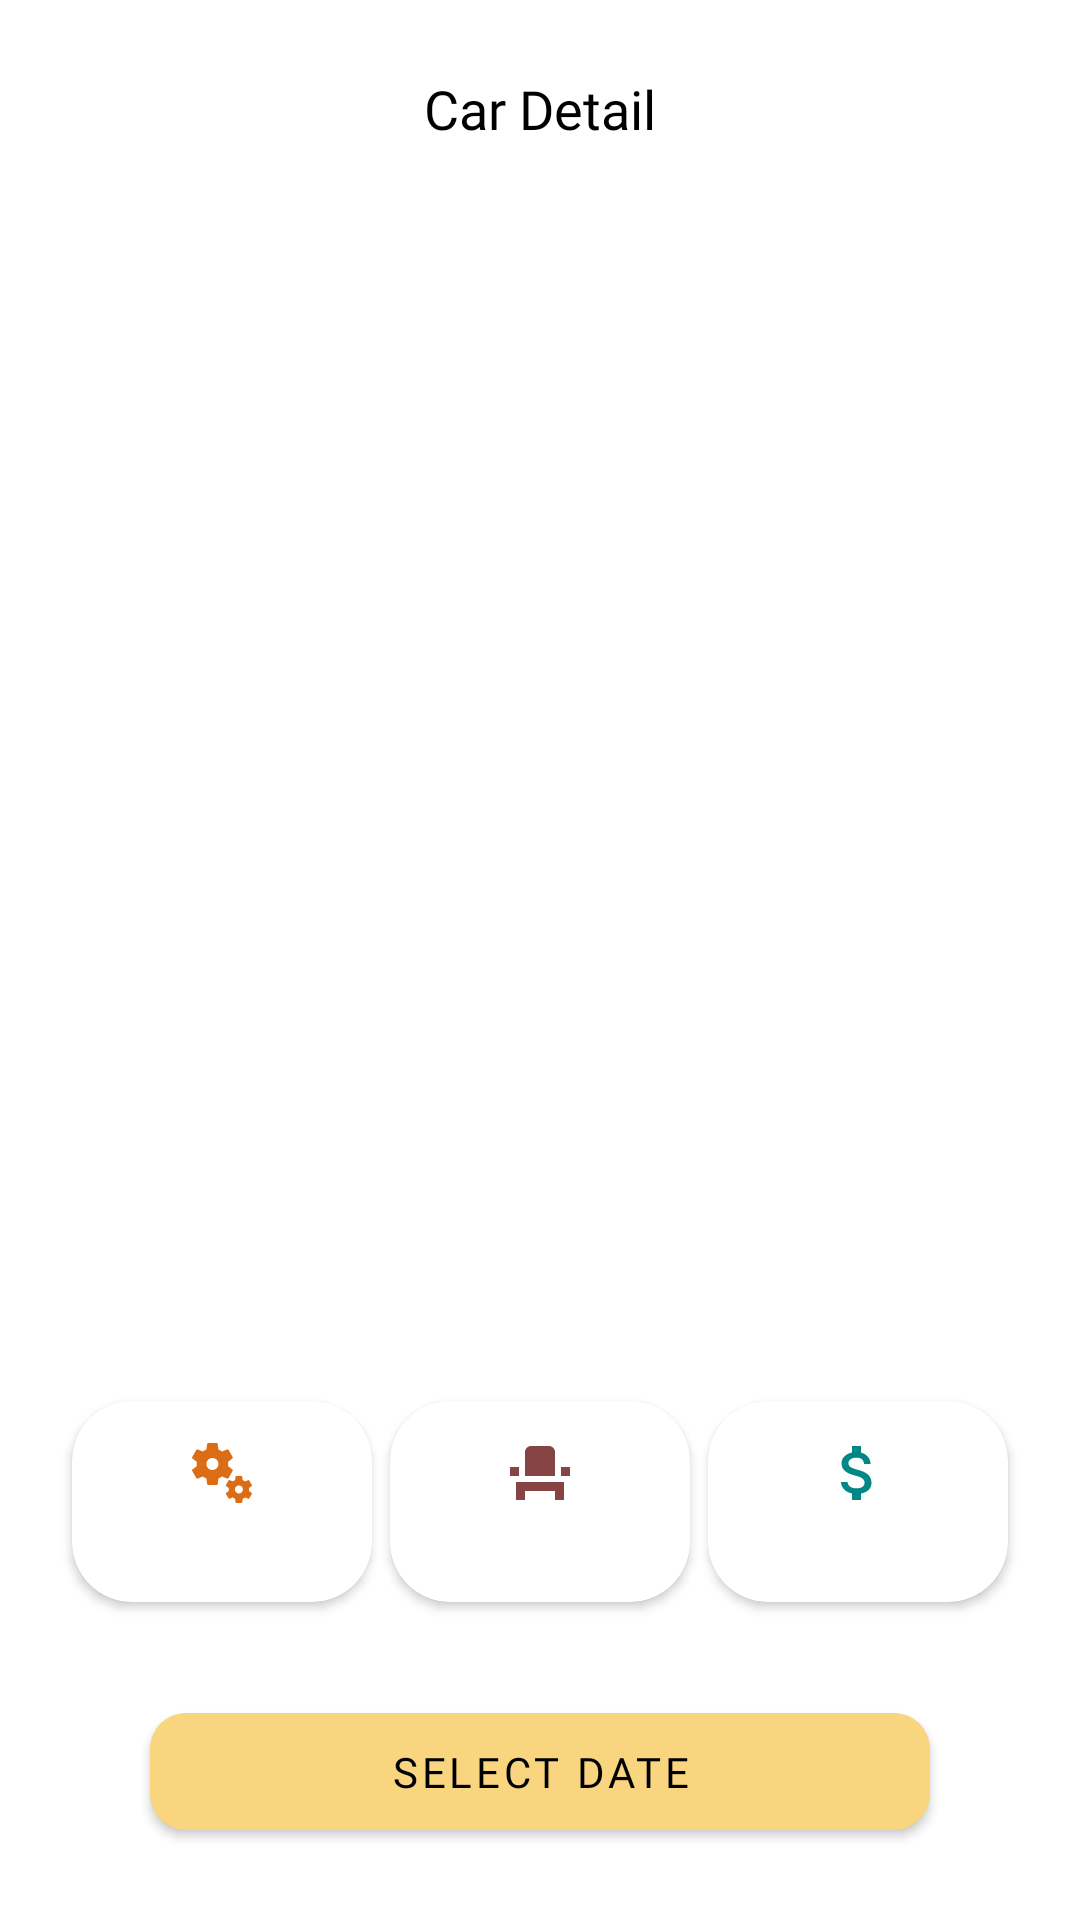

Android layout source for this screen:
<!-- AndroidManifest.xml: application theme Theme.Moren -->
<!-- res/layout/activity_detail.xml -->
<?xml version="1.0" encoding="utf-8"?>
<androidx.constraintlayout.widget.ConstraintLayout xmlns:android="http://schemas.android.com/apk/res/android"
    xmlns:app="http://schemas.android.com/apk/res-auto"
    xmlns:tools="http://schemas.android.com/tools"
    android:layout_width="match_parent"
    android:layout_height="match_parent"
    android:background="@color/white"
    tools:context=".App.DetailActivity">

    <ImageView
        android:id="@+id/ic_back"
        android:layout_width="wrap_content"
        android:layout_height="wrap_content"
        android:layout_marginStart="24dp"
        android:layout_marginTop="24dp"
        app:layout_constraintStart_toStartOf="parent"
        app:layout_constraintTop_toTopOf="parent"
        app:srcCompat="@drawable/ic_baseline_keyboard_backspace_24"
        android:contentDescription="@string/app_name" />

    <androidx.cardview.widget.CardView
        android:id="@+id/card_view_detail"
        android:layout_width="match_parent"
        android:layout_height="200dp"
        android:layout_marginStart="24dp"
        android:layout_marginTop="16dp"
        android:layout_marginEnd="24dp"
        android:background="@android:color/white"
        app:cardBackgroundColor="@color/white"
        app:cardCornerRadius="20dp"
        app:cardElevation="0dp"
        app:cardMaxElevation="0dp"
        app:layout_constraintEnd_toEndOf="parent"
        app:layout_constraintStart_toStartOf="parent"
        app:layout_constraintTop_toBottomOf="@+id/ic_back">

        <ImageView
            android:id="@+id/iv_car_detail"
            android:layout_width="match_parent"
            android:layout_height="match_parent"
            android:contentDescription="@string/app_name"
            android:scaleType="fitCenter" />
    </androidx.cardview.widget.CardView>

    <TextView
        android:id="@+id/tv_merk_detail"
        android:layout_width="wrap_content"
        android:layout_height="wrap_content"
        android:layout_marginStart="24dp"
        android:layout_marginTop="16dp"
        android:fontFamily="@font/montserrat"
        android:textColor="@color/color_text"
        android:textSize="14sp"
        app:layout_constraintStart_toStartOf="parent"
        app:layout_constraintTop_toBottomOf="@+id/card_view_detail" />

    <TextView
        android:id="@+id/tv_type_detail"
        android:layout_width="wrap_content"
        android:layout_height="wrap_content"
        android:layout_marginStart="24dp"
        android:fontFamily="@font/montserrat_bold"
        android:textColor="@color/black"
        android:textSize="24sp"
        app:layout_constraintStart_toStartOf="parent"
        app:layout_constraintTop_toBottomOf="@+id/tv_merk_detail" />

    <TextView
        android:id="@+id/tv_desc_detail"
        android:layout_width="0dp"
        android:layout_height="wrap_content"
        android:layout_marginStart="24dp"
        android:layout_marginTop="16dp"
        android:layout_marginEnd="24dp"
        android:fontFamily="@font/montserrat"
        android:textColor="@color/color_grey"
        app:layout_constraintBottom_toBottomOf="parent"
        app:layout_constraintEnd_toEndOf="parent"
        app:layout_constraintHorizontal_bias="0.0"
        app:layout_constraintStart_toStartOf="parent"
        app:layout_constraintTop_toBottomOf="@+id/tv_type_detail"
        app:layout_constraintVertical_bias="0.0" />

    <androidx.cardview.widget.CardView
        android:id="@+id/card_view_transmission"
        android:layout_width="100dp"
        android:layout_height="wrap_content"
        android:layout_marginStart="24dp"
        android:background="@android:color/white"
        app:cardBackgroundColor="@color/white"
        app:cardCornerRadius="20dp"
        app:layout_constraintBottom_toTopOf="@+id/btn_select_date"
        app:layout_constraintStart_toStartOf="parent"
        app:layout_constraintTop_toBottomOf="@+id/tv_desc_detail"
        app:layout_constraintVertical_bias="0.8">

        <TextView
            android:id="@+id/tv_transmission_detail"
            android:layout_width="match_parent"
            android:layout_height="match_parent"
            android:layout_gravity="center|center_horizontal|center_vertical"
            android:layout_margin="12dp"
            android:drawableTop="@drawable/ic_baseline_miscellaneous_services_24"
            android:fontFamily="@font/montserrat"
            android:gravity="center"
            android:textColor="@color/black"
            android:textSize="14sp"
            tools:text="Automatic" />
    </androidx.cardview.widget.CardView>

    <androidx.cardview.widget.CardView
        android:id="@+id/card_view_seats"
        android:layout_width="100dp"
        android:layout_height="wrap_content"
        android:layout_marginStart="24dp"
        android:layout_marginEnd="24dp"
        android:background="@android:color/white"
        app:cardBackgroundColor="@color/white"
        app:cardCornerRadius="20dp"
        app:layout_constraintBottom_toBottomOf="@+id/card_view_transmission"
        app:layout_constraintEnd_toStartOf="@+id/card_view_price"
        app:layout_constraintStart_toEndOf="@+id/card_view_transmission">

        <TextView
            android:id="@+id/tv_seats_detail"
            android:layout_width="match_parent"
            android:layout_height="match_parent"
            android:layout_gravity="center|center_horizontal|center_vertical"
            android:layout_margin="12dp"
            android:drawableTop="@drawable/ic_baseline_event_seat_24"
            android:fontFamily="@font/montserrat"
            android:gravity="center"
            android:textColor="@color/black"
            tools:text="4 Seats" />
    </androidx.cardview.widget.CardView>

    <androidx.cardview.widget.CardView
        android:id="@+id/card_view_price"
        android:layout_width="100dp"
        android:layout_height="wrap_content"
        android:layout_marginEnd="24dp"
        android:background="@android:color/white"
        app:cardBackgroundColor="@color/white"
        app:cardCornerRadius="20dp"
        app:layout_constraintBottom_toBottomOf="@+id/card_view_transmission"
        app:layout_constraintEnd_toEndOf="parent">

        <TextView
            android:id="@+id/tv_price_detail"
            android:layout_width="match_parent"
            android:layout_height="match_parent"
            android:layout_gravity="center|center_horizontal|center_vertical"
            android:layout_margin="12dp"
            android:drawableTop="@drawable/ic_baseline_attach_money_24"
            android:fontFamily="@font/montserrat"
            android:gravity="center"
            android:textColor="@color/black"
            tools:text="$ 50" />
    </androidx.cardview.widget.CardView>

    <TextView
        android:id="@+id/textView9"
        android:layout_width="wrap_content"
        android:layout_height="wrap_content"
        android:layout_marginTop="24dp"
        android:fontFamily="@font/montserrat"
        android:text="@string/car_detail"
        android:textColor="@color/black"
        android:textSize="18sp"
        app:layout_constraintEnd_toEndOf="parent"
        app:layout_constraintStart_toStartOf="parent"
        app:layout_constraintTop_toTopOf="parent" />

    <com.google.android.material.button.MaterialButton
        android:id="@+id/btn_select_date"
        android:layout_width="0dp"
        android:layout_height="wrap_content"
        android:layout_marginStart="50dp"
        android:layout_marginEnd="50dp"
        android:layout_marginBottom="24dp"
        android:fontFamily="@font/montserrat"
        android:padding="10dp"
        android:text="@string/select_date"
        android:textColor="@color/black"
        android:visibility="visible"
        app:cornerRadius="12dp"
        app:layout_constraintBottom_toBottomOf="parent"
        app:layout_constraintEnd_toEndOf="parent"
        app:layout_constraintStart_toStartOf="parent" />

    <com.google.android.material.floatingactionbutton.FloatingActionButton
        android:id="@+id/btn_checkout"
        android:layout_width="wrap_content"
        android:layout_height="wrap_content"
        android:src="@drawable/ic_baseline_arrow_forward_24"
        android:visibility="invisible"
        app:layout_constraintBottom_toBottomOf="@+id/btn_select_date"
        app:layout_constraintEnd_toEndOf="@+id/btn_select_date"
        app:layout_constraintStart_toStartOf="@+id/btn_select_date"
        app:layout_constraintTop_toTopOf="@+id/btn_select_date"
        android:contentDescription="@string/app_name" />

</androidx.constraintlayout.widget.ConstraintLayout>
<!-- resources referenced by this layout -->
<resources>
  <color name="black">#FF000000</color>
  <color name="color_grey">#C3C3C3</color>
  <color name="color_text">#504D4D</color>
  <color name="white">#FFFFFFFF</color>
  <!-- drawable ic_baseline_attach_money_24 (drawable) -->
  <vector xmlns:android="http://schemas.android.com/apk/res/android"
      android:width="24dp"
      android:height="24dp"
      android:viewportWidth="24"
      android:viewportHeight="24">
    <path
        android:fillColor="@color/teal_700"
        android:pathData="M11.8,10.9c-2.27,-0.59 -3,-1.2 -3,-2.15 0,-1.09 1.01,-1.85 2.7,-1.85 1.78,0 2.44,0.85 2.5,2.1h2.21c-0.07,-1.72 -1.12,-3.3 -3.21,-3.81V3h-3v2.16c-1.94,0.42 -3.5,1.68 -3.5,3.61 0,2.31 1.91,3.46 4.7,4.13 2.5,0.6 3,1.48 3,2.41 0,0.69 -0.49,1.79 -2.7,1.79 -2.06,0 -2.87,-0.92 -2.98,-2.1h-2.2c0.12,2.19 1.76,3.42 3.68,3.83V21h3v-2.15c1.95,-0.37 3.5,-1.5 3.5,-3.55 0,-2.84 -2.43,-3.81 -4.7,-4.4z"/>
  </vector>
  <!-- drawable ic_baseline_event_seat_24 (drawable) -->
  <vector xmlns:android="http://schemas.android.com/apk/res/android"
      android:width="24dp"
      android:height="24dp"
      android:viewportWidth="24"
      android:viewportHeight="24">
    <path
        android:fillColor="#874444"
        android:pathData="M4,18v3h3v-3h10v3h3v-6H4V18zM19,10h3v3h-3V10zM2,10h3v3H2V10zM17,13H7V5c0,-1.1 0.9,-2 2,-2h6c1.1,0 2,0.9 2,2V13z"/>
  </vector>
  <!-- drawable ic_baseline_miscellaneous_services_24: vector/xml drawable (drawable, 2123 chars, omitted) -->
  <string name="app_name">Moren</string>
  <string name="car_detail">Car Detail</string>
  <string name="select_date">select date</string>
  <style name="Theme.Moren" parent="Theme.MaterialComponents.DayNight.NoActionBar">
          
          <item name="colorPrimary">@color/color_btn</item>
          <item name="colorPrimaryVariant">@color/color_btn</item>
          <item name="colorOnPrimary">@color/white</item>
          
          <item name="colorSecondary">@color/color_btn</item>
          <item name="colorSecondaryVariant">@color/white</item>
          <item name="colorOnSecondary">@color/white</item>
          
          <item name="android:statusBarColor" tools:targetApi="l">
              @color/color_btn
          </item>
          
      </style>
  <color name="teal_700">#FF018786</color>
  <color name="color_btn">#F8D57E</color>
</resources>
